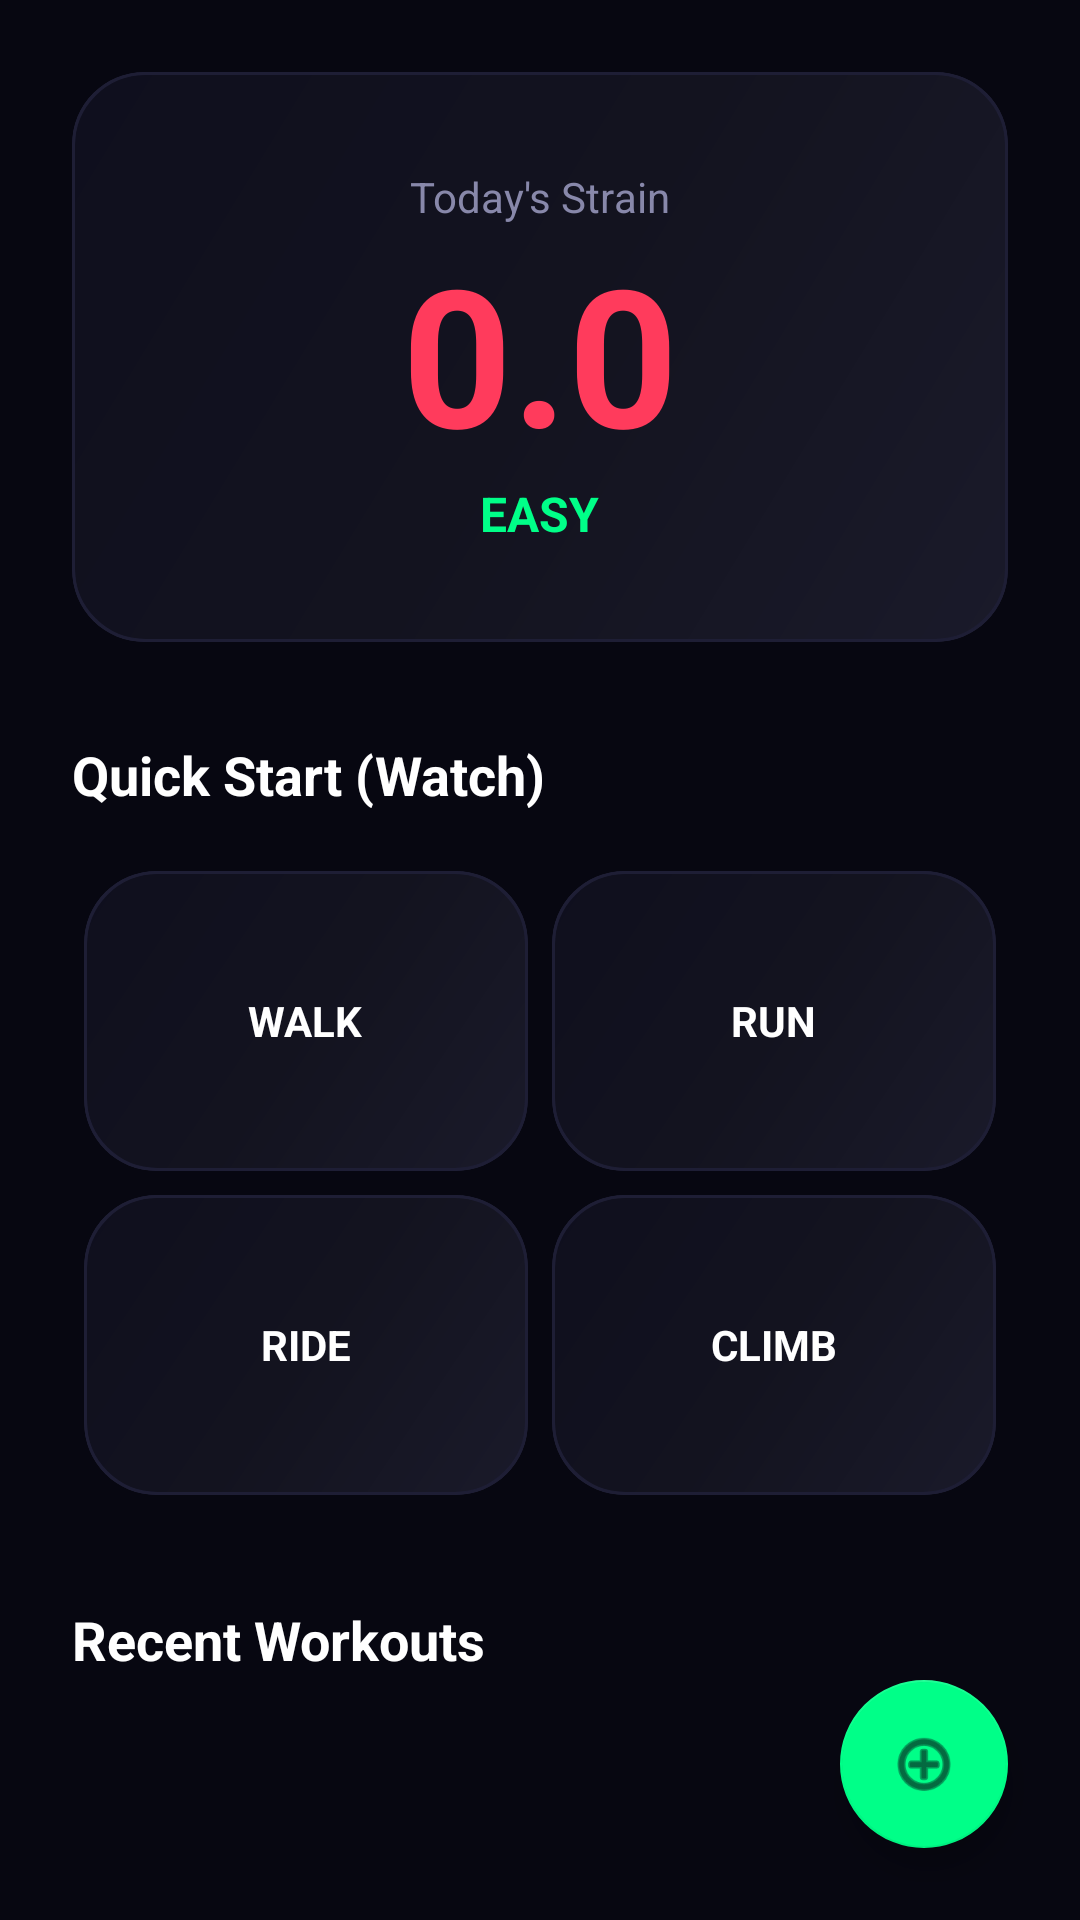

Reconstruct the res/layout file that produces this screen, plus the resources it refers to.
<!-- AndroidManifest.xml: application theme Theme.HealthBridge -->
<!-- res/layout/fragment_workout.xml -->
<?xml version="1.0" encoding="utf-8"?>
<androidx.coordinatorlayout.widget.CoordinatorLayout xmlns:android="http://schemas.android.com/apk/res/android"
    xmlns:app="http://schemas.android.com/apk/res-auto"
    android:layout_width="match_parent"
    android:layout_height="match_parent"
    android:background="@color/bg_dark">

    <androidx.core.widget.NestedScrollView
        android:layout_width="match_parent"
        android:layout_height="match_parent"
        android:fillViewport="true">

        <LinearLayout
            android:layout_width="match_parent"
            android:layout_height="wrap_content"
            android:orientation="vertical"
            android:padding="24dp">

            
            <com.google.android.material.card.MaterialCardView
                style="@style/BiopunkCard"
                android:layout_width="match_parent"
                android:layout_height="wrap_content">
                <LinearLayout
                    android:layout_width="match_parent"
                    android:layout_height="wrap_content"
                    android:background="@drawable/card_gradient"
                    android:gravity="center"
                    android:orientation="vertical"
                    android:padding="32dp">
                    <TextView
                        android:layout_width="wrap_content"
                        android:layout_height="wrap_content"
                        android:text="Today's Strain"
                        android:textColor="@color/text_secondary"
                        android:textSize="14sp" />
                    <TextView
                        android:id="@+id/tv_strain_score"
                        android:layout_width="wrap_content"
                        android:layout_height="wrap_content"
                        android:text="0.0"
                        android:textColor="@color/danger"
                        android:textSize="64sp"
                        android:textStyle="bold" />
                    <TextView
                        android:id="@+id/tv_strain_level"
                        android:layout_width="wrap_content"
                        android:layout_height="wrap_content"
                        android:text="EASY"
                        android:textColor="@color/accent_green"
                        android:textSize="16sp"
                        android:textStyle="bold" />
                </LinearLayout>
            </com.google.android.material.card.MaterialCardView>

            <TextView
                android:layout_width="wrap_content"
                android:layout_height="wrap_content"
                android:layout_marginTop="32dp"
                android:text="Quick Start (Watch)"
                android:textColor="@color/text_primary"
                android:textSize="18sp"
                android:textStyle="bold" />

            
            <GridLayout
                android:layout_width="match_parent"
                android:layout_height="wrap_content"
                android:layout_marginTop="16dp"
                android:columnCount="2"
                android:useDefaultMargins="true">

                <com.google.android.material.card.MaterialCardView
                    android:id="@+id/btn_start_walk"
                    style="@style/BiopunkCard"
                    android:layout_width="0dp"
                    android:layout_columnWeight="1"
                    android:clickable="true"
                    android:focusable="true">
                    <LinearLayout
                        android:layout_width="match_parent"
                        android:layout_height="100dp"
                        android:background="@drawable/card_gradient"
                        android:gravity="center"
                        android:orientation="vertical">
                        <TextView
                            android:layout_width="wrap_content"
                            android:layout_height="wrap_content"
                            android:text="WALK"
                            android:textColor="@color/text_primary"
                            android:textStyle="bold" />
                    </LinearLayout>
                </com.google.android.material.card.MaterialCardView>

                <com.google.android.material.card.MaterialCardView
                    android:id="@+id/btn_start_run"
                    style="@style/BiopunkCard"
                    android:layout_width="0dp"
                    android:layout_columnWeight="1"
                    android:clickable="true"
                    android:focusable="true">
                    <LinearLayout
                        android:layout_width="match_parent"
                        android:layout_height="100dp"
                        android:background="@drawable/card_gradient"
                        android:gravity="center"
                        android:orientation="vertical">
                        <TextView
                            android:layout_width="wrap_content"
                            android:layout_height="wrap_content"
                            android:text="RUN"
                            android:textColor="@color/text_primary"
                            android:textStyle="bold" />
                    </LinearLayout>
                </com.google.android.material.card.MaterialCardView>

                <com.google.android.material.card.MaterialCardView
                    android:id="@+id/btn_start_ride"
                    style="@style/BiopunkCard"
                    android:layout_width="0dp"
                    android:layout_columnWeight="1"
                    android:clickable="true"
                    android:focusable="true">
                    <LinearLayout
                        android:layout_width="match_parent"
                        android:layout_height="100dp"
                        android:background="@drawable/card_gradient"
                        android:gravity="center"
                        android:orientation="vertical">
                        <TextView
                            android:layout_width="wrap_content"
                            android:layout_height="wrap_content"
                            android:text="RIDE"
                            android:textColor="@color/text_primary"
                            android:textStyle="bold" />
                    </LinearLayout>
                </com.google.android.material.card.MaterialCardView>

                <com.google.android.material.card.MaterialCardView
                    android:id="@+id/btn_start_climb"
                    style="@style/BiopunkCard"
                    android:layout_width="0dp"
                    android:layout_columnWeight="1"
                    android:clickable="true"
                    android:focusable="true">
                    <LinearLayout
                        android:layout_width="match_parent"
                        android:layout_height="100dp"
                        android:background="@drawable/card_gradient"
                        android:gravity="center"
                        android:orientation="vertical">
                        <TextView
                            android:layout_width="wrap_content"
                            android:layout_height="wrap_content"
                            android:text="CLIMB"
                            android:textColor="@color/text_primary"
                            android:textStyle="bold" />
                    </LinearLayout>
                </com.google.android.material.card.MaterialCardView>
            </GridLayout>

            <TextView
                android:layout_width="wrap_content"
                android:layout_height="wrap_content"
                android:layout_marginTop="32dp"
                android:text="Recent Workouts"
                android:textColor="@color/text_primary"
                android:textSize="18sp"
                android:textStyle="bold" />

            <androidx.recyclerview.widget.RecyclerView
                android:id="@+id/rv_workouts"
                android:layout_width="match_parent"
                android:layout_height="wrap_content"
                android:layout_marginTop="16dp"
                app:layoutManager="androidx.recyclerview.widget.LinearLayoutManager" />

            <View
                android:layout_width="match_parent"
                android:layout_height="100dp" />

        </LinearLayout>
    </androidx.core.widget.NestedScrollView>

    <com.google.android.material.floatingactionbutton.FloatingActionButton
        android:id="@+id/fab_add_workout"
        android:layout_width="wrap_content"
        android:layout_height="wrap_content"
        android:layout_gravity="bottom|end"
        android:layout_margin="24dp"
        android:src="@android:drawable/ic_menu_add"
        app:backgroundTint="@color/accent_green"
        app:tint="@color/bg_dark" />

</androidx.coordinatorlayout.widget.CoordinatorLayout>
<!-- resources referenced by this layout -->
<resources>
  <color name="accent_green">#00FF88</color>
  <color name="bg_dark">#070711</color>
  <color name="danger">#FF3B5C</color>
  <color name="text_primary">#FFFFFF</color>
  <color name="text_secondary">#8888AA</color>
  <!-- drawable card_gradient (drawable) -->
  <?xml version="1.0" encoding="utf-8"?>
  <shape xmlns:android="http://schemas.android.com/apk/res/android"
      android:shape="rectangle">
      <gradient
          android:angle="135"
          android:centerColor="#13131F"
          android:endColor="#0F0F1E"
          android:startColor="#1A1A2A"
          android:type="linear" />
      <corners android:radius="24dp" />
      <stroke
          android:width="1dp"
          android:color="#1E1E35" />
  </shape>
  <style name="BiopunkCard" parent="Widget.MaterialComponents.CardView">
          <item name="cardBackgroundColor">@color/card_dark</item>
          <item name="cardCornerRadius">24dp</item>
          <item name="cardElevation">0dp</item>
          <item name="strokeColor">@color/card_border</item>
          <item name="strokeWidth">1dp</item>
      </style>
  <style name="Theme.HealthBridge" parent="Theme.MaterialComponents.DayNight.NoActionBar">
          
          <item name="colorPrimary">@color/accent_green</item>
          <item name="colorPrimaryVariant">@color/surface_dark</item>
          <item name="colorOnPrimary">@color/bg_dark</item>
          
          <item name="colorSecondary">@color/accent_blue</item>
          <item name="colorSecondaryVariant">@color/accent_purple</item>
          <item name="colorOnSecondary">@color/white</item>
          
          <item name="android:statusBarColor" tools:targetApi="l">@color/bg_dark</item>
          
          <item name="android:windowBackground">@color/bg_dark</item>
          <item name="android:textColor">@color/text_primary</item>
      </style>
  <color name="card_dark">#13131F</color>
  <color name="card_border">#1E1E35</color>
  <color name="surface_dark">#0F0F1E</color>
  <color name="accent_blue">#00D4FF</color>
  <color name="accent_purple">#7B61FF</color>
  <color name="white">#FFFFFF</color>
</resources>
